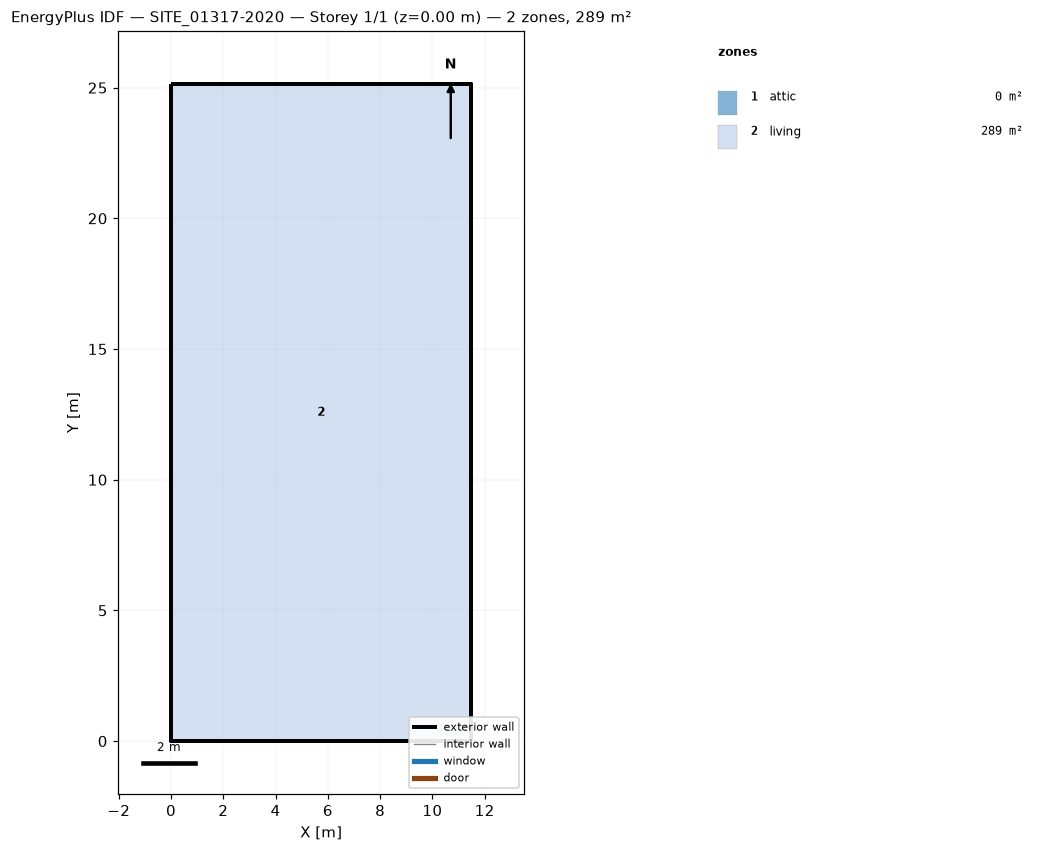
=== STOREY PLAN SPEC (per zone: floor XY polygon, exterior-wall plan segments, windows/doors) ===
zone 1: attic  (0.0 m²)
  exterior wall: (11.49, 0.00) – (11.49, 25.14) – (11.49, 12.57)  [37.7 m]
  exterior wall: (0.00, 25.14) – (0.00, 0.00) – (0.00, 12.57)  [37.7 m]
zone 2: living  (288.9 m²)
  floor: (0.00, 0.00) (0.00, 25.14) (11.49, 25.14) (11.49, 0.00)
  exterior wall: (0.00, 0.00) – (11.49, 0.00)  [11.5 m]
  exterior wall: (11.49, 0.00) – (11.49, 25.14)  [25.1 m]
  exterior wall: (11.49, 25.14) – (0.00, 25.14)  [11.5 m]
  exterior wall: (0.00, 25.14) – (0.00, 0.00)  [25.1 m]

=== DERIVED (storey summary) ===
Building: SITE_01317-2020
Storey: 1 of 1  (floor level z = 0.00 m)
Storey gross floor area: 288.9 m²
Zones on this storey: 2
  - attic: floor 0.0 m²; exterior wall 75.4 m (105.4 m²); WWR 0.0%
  - living: floor 288.9 m²; exterior wall 73.3 m (229.6 m²); WWR 0.0%
Zone adjacency: (none detected)